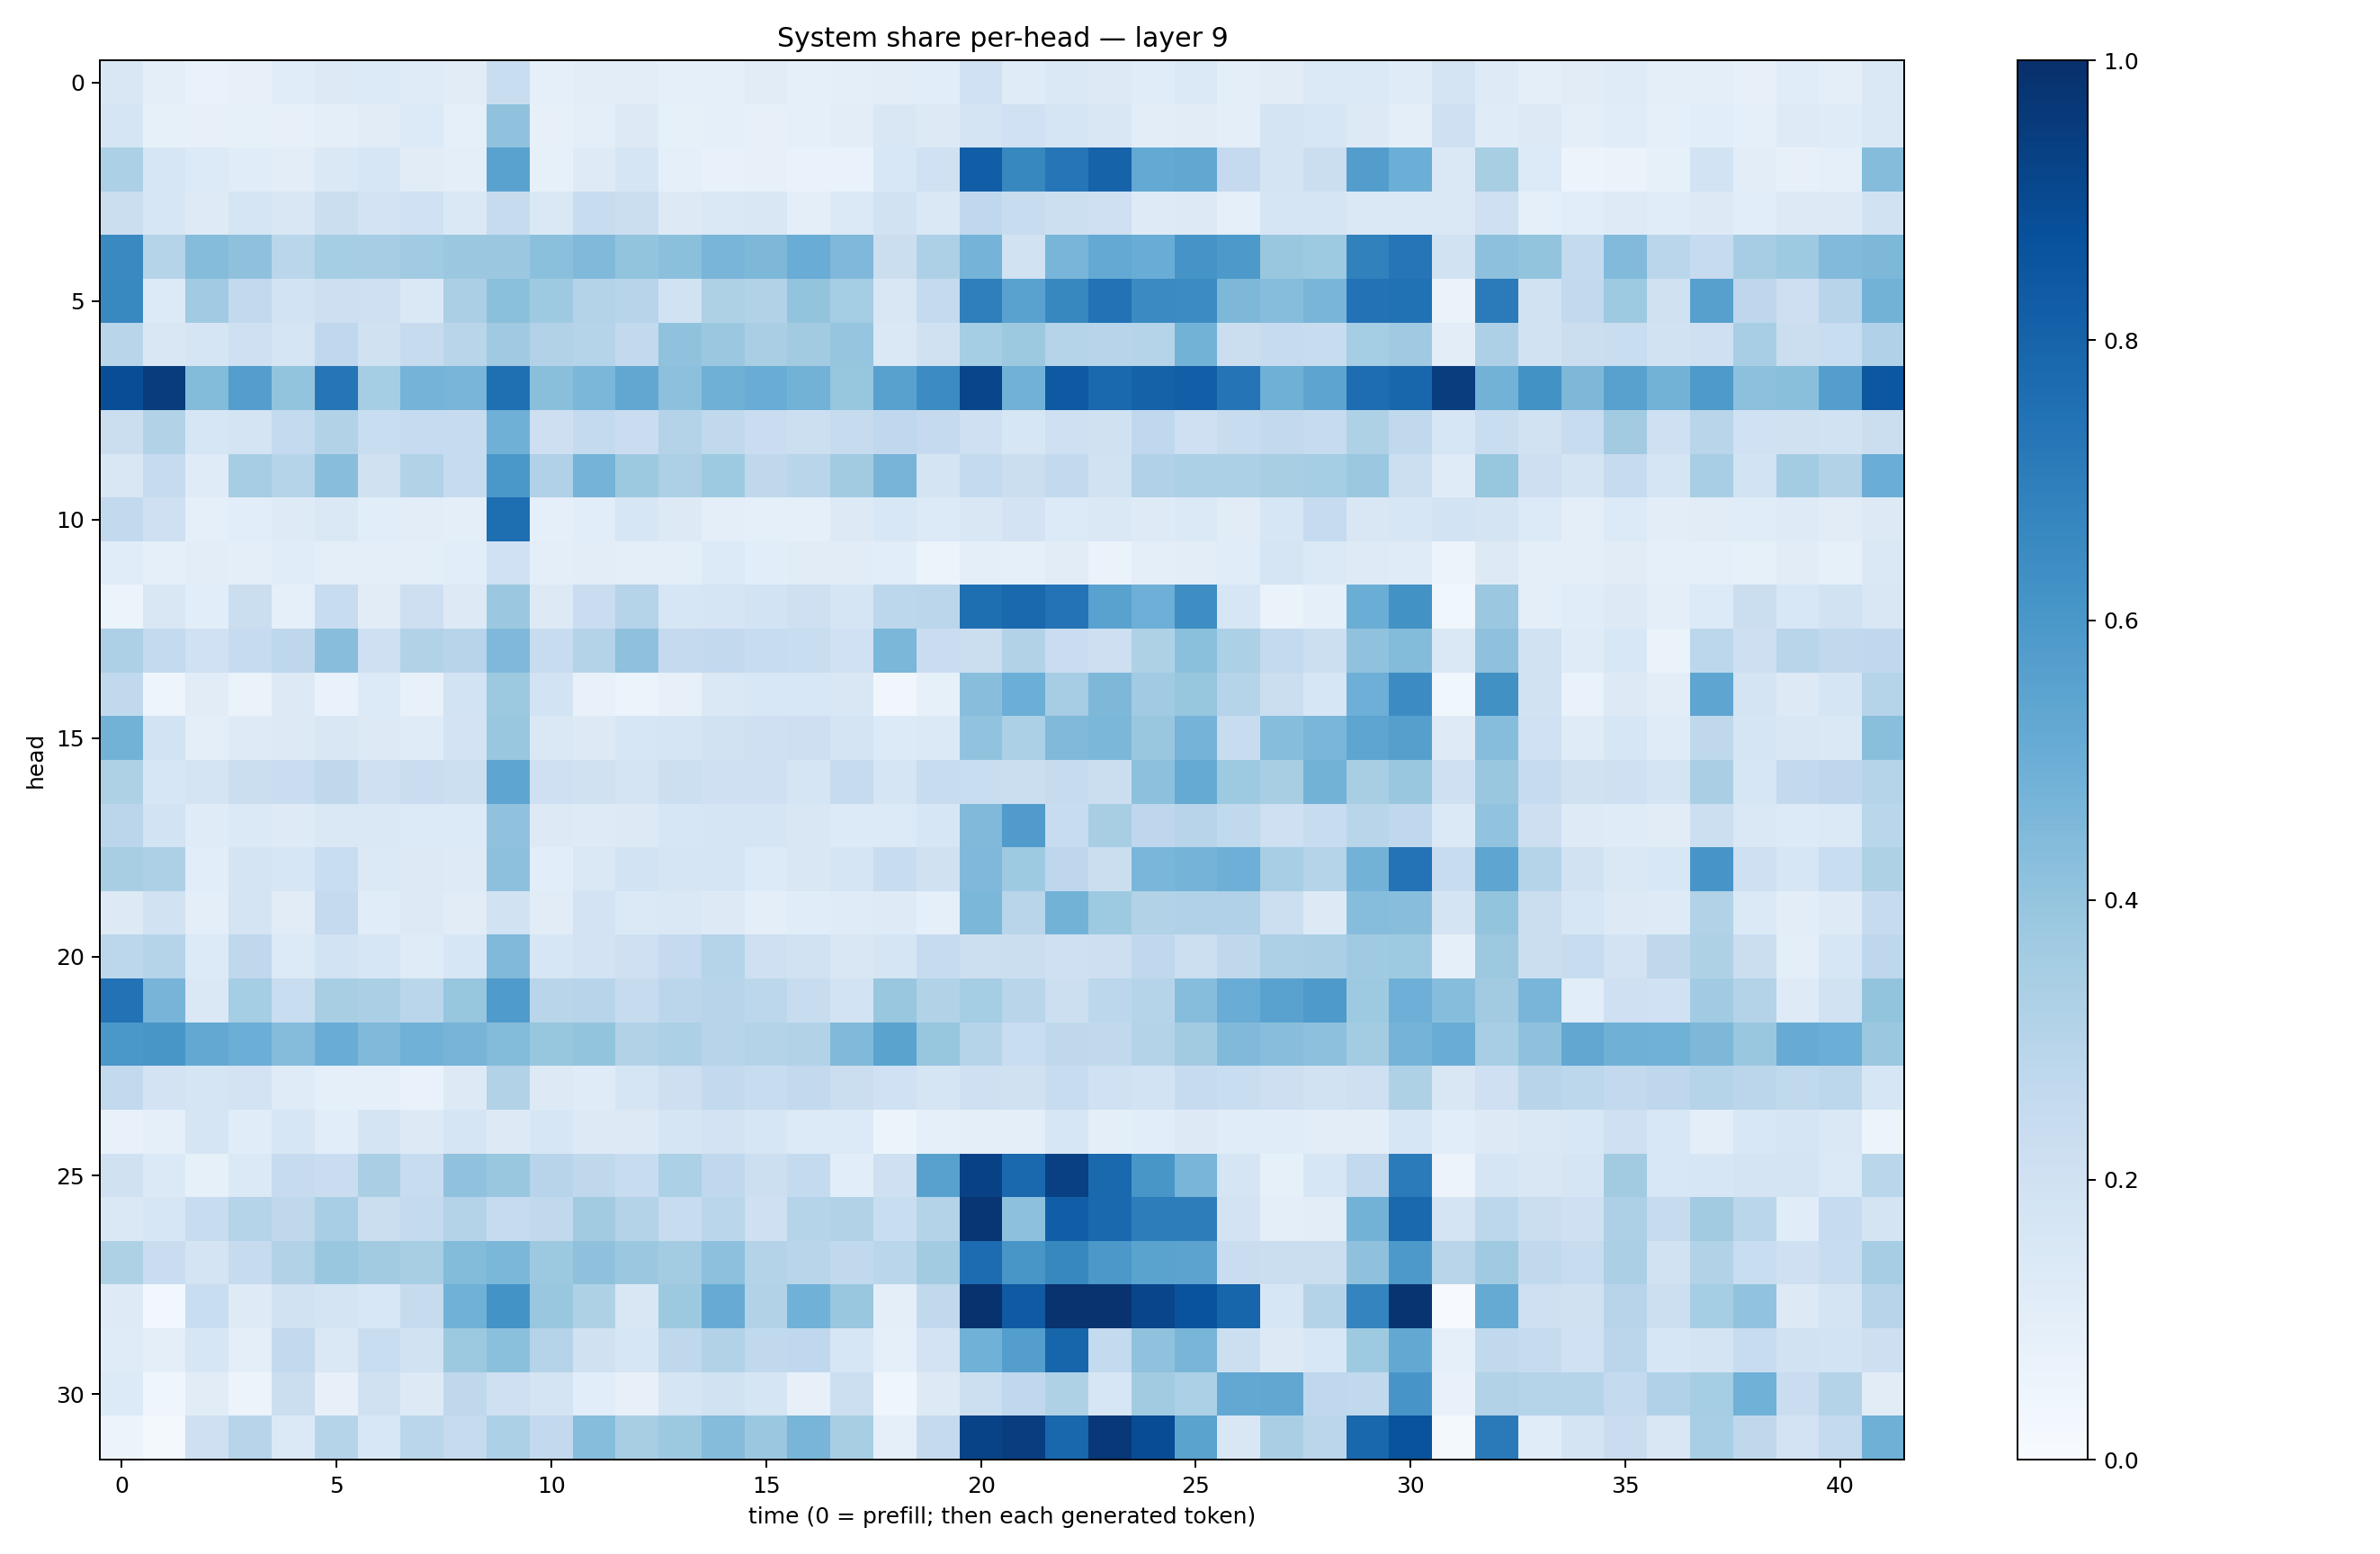

The file beside this chart, header and first rows:
0.1520505, 0.097318694, 0.07015127, 0.07864927, 0.11646564, 0.12690651, 0.13324015, 0.119284235, 0.11000808, 0.2330319, 0.09216082, 0.10450301, 0.103350654, 0.08899869, 0.089657895, 0.11032681, 0.0906098, 0.09864552, 0.102642536, 0.10826845, 0.20191541, 0.12104207, 0.14709732, 0.13167587
0.1672, 0.08484, 0.08161, 0.08492, 0.08189, 0.0985, 0.1098, 0.1344, 0.09135, 0.408, 0.07847, 0.09769, 0.1279, 0.08359, 0.09054, 0.0797, 0.09362, 0.1054, 0.1514, 0.1297, 0.1774, 0.2023, 0.1688, 0.1497
0.3301, 0.1595, 0.1361, 0.1155, 0.1051, 0.1431, 0.1576, 0.1117, 0.09665, 0.5509, 0.08403, 0.1245, 0.1655, 0.0898, 0.07052, 0.08193, 0.06777, 0.06869, 0.1549, 0.2027, 0.8219, 0.6615, 0.7323, 0.8008
0.2192, 0.1637, 0.1247, 0.1707, 0.1513, 0.2205, 0.1801, 0.202, 0.1425, 0.2426, 0.1461, 0.2371, 0.2243, 0.1271, 0.1417, 0.1506, 0.09765, 0.1406, 0.1941, 0.1481, 0.2665, 0.2383, 0.2162, 0.2071
0.6532, 0.3041, 0.437, 0.4126, 0.2855, 0.3545, 0.3484, 0.3648, 0.3827, 0.3812, 0.4192, 0.4488, 0.3997, 0.4194, 0.4659, 0.457, 0.5068, 0.4512, 0.2203, 0.3262, 0.4739, 0.1881, 0.4658, 0.5201
0.66, 0.1348, 0.3664, 0.2607, 0.1852, 0.2113, 0.2092, 0.1475, 0.3329, 0.4192, 0.374, 0.3075, 0.2966, 0.1902, 0.321, 0.3125, 0.399, 0.3518, 0.1505, 0.2506, 0.6932, 0.5539, 0.6608, 0.7436
0.2928, 0.1504, 0.1697, 0.2082, 0.1681, 0.268, 0.1981, 0.246, 0.2902, 0.3697, 0.3106, 0.2995, 0.2606, 0.4092, 0.3801, 0.3397, 0.3617, 0.3961, 0.1484, 0.1972, 0.3549, 0.3753, 0.3047, 0.2962
0.8835, 0.9511, 0.4381, 0.57, 0.4003, 0.7303, 0.3542, 0.4741, 0.4686, 0.7569, 0.4232, 0.4598, 0.5278, 0.4171, 0.4903, 0.5044, 0.4787, 0.3914, 0.5561, 0.6461, 0.9166, 0.4833, 0.8424, 0.7849
0.2258, 0.3123, 0.1572, 0.1776, 0.2552, 0.3122, 0.231, 0.2494, 0.2434, 0.4914, 0.2136, 0.2555, 0.227, 0.3061, 0.2656, 0.2291, 0.2173, 0.2423, 0.269, 0.2508, 0.2085, 0.1587, 0.208, 0.1989
0.1495, 0.2464, 0.1172, 0.3492, 0.299, 0.4264, 0.1973, 0.3101, 0.2426, 0.6001, 0.3171, 0.4762, 0.3789, 0.3272, 0.3742, 0.2721, 0.2903, 0.3631, 0.4715, 0.1767, 0.2573, 0.223, 0.2609, 0.1911
0.2594, 0.2045, 0.09285, 0.1081, 0.1225, 0.1469, 0.1075, 0.1038, 0.1005, 0.759, 0.08617, 0.1074, 0.1565, 0.1326, 0.1015, 0.08932, 0.09148, 0.1295, 0.1536, 0.1343, 0.1489, 0.1835, 0.1335, 0.1467
0.1164, 0.08688, 0.1049, 0.09719, 0.114, 0.09703, 0.09619, 0.1013, 0.1077, 0.2013, 0.1016, 0.1032, 0.1014, 0.09841, 0.1348, 0.1076, 0.1105, 0.1131, 0.1073, 0.06091, 0.09767, 0.09294, 0.1101, 0.06328
0.05978, 0.1516, 0.1062, 0.2202, 0.09049, 0.2416, 0.1124, 0.2117, 0.1284, 0.3794, 0.1275, 0.2277, 0.3016, 0.1612, 0.1668, 0.1857, 0.2043, 0.1684, 0.2774, 0.2813, 0.758, 0.7797, 0.7386, 0.5513
0.3252, 0.255, 0.2014, 0.2495, 0.2751, 0.4284, 0.2069, 0.3095, 0.2945, 0.4514, 0.2394, 0.3054, 0.4113, 0.2525, 0.2597, 0.2367, 0.2341, 0.2026, 0.4571, 0.2291, 0.2204, 0.3105, 0.2286, 0.2142
0.2622, 0.04698, 0.1104, 0.0626, 0.1323, 0.06932, 0.1335, 0.07739, 0.184, 0.3785, 0.1868, 0.07377, 0.06222, 0.0789, 0.1456, 0.1528, 0.1553, 0.1497, 0.03298, 0.08566, 0.4276, 0.5, 0.3487, 0.454
0.4777, 0.1859, 0.09852, 0.125, 0.1268, 0.1491, 0.1256, 0.1174, 0.1805, 0.3872, 0.146, 0.1281, 0.1583, 0.1656, 0.1946, 0.206, 0.2128, 0.1726, 0.1357, 0.1394, 0.4037, 0.3291, 0.4485, 0.4605
0.3232, 0.1567, 0.1782, 0.2265, 0.2279, 0.2725, 0.2088, 0.2266, 0.2159, 0.5364, 0.2099, 0.1986, 0.1765, 0.2174, 0.2066, 0.2043, 0.1649, 0.2442, 0.1695, 0.2349, 0.2326, 0.2203, 0.2449, 0.2226
0.2828, 0.1861, 0.1173, 0.1405, 0.1215, 0.1463, 0.1472, 0.1365, 0.1343, 0.4085, 0.1284, 0.1239, 0.1255, 0.1601, 0.171, 0.166, 0.151, 0.1335, 0.133, 0.1614, 0.4486, 0.5785, 0.2351, 0.3422
0.3435, 0.327, 0.1093, 0.1738, 0.1601, 0.2337, 0.1388, 0.1302, 0.1222, 0.4146, 0.1062, 0.1466, 0.1859, 0.1708, 0.168, 0.1355, 0.1501, 0.1658, 0.2344, 0.1967, 0.4519, 0.3715, 0.2757, 0.2244
0.1311, 0.1953, 0.09662, 0.1754, 0.11, 0.2504, 0.114, 0.1303, 0.1118, 0.1916, 0.1104, 0.1832, 0.1403, 0.1458, 0.1271, 0.1012, 0.1152, 0.1174, 0.1241, 0.09175, 0.4577, 0.2911, 0.4787, 0.3735
0.2805, 0.298, 0.1364, 0.2722, 0.1358, 0.1867, 0.1638, 0.1209, 0.1632, 0.4471, 0.1606, 0.1819, 0.2072, 0.2532, 0.3038, 0.2069, 0.195, 0.1504, 0.1699, 0.2474, 0.2186, 0.2246, 0.2051, 0.2139
0.746, 0.4713, 0.1417, 0.3534, 0.233, 0.3417, 0.334, 0.2868, 0.394, 0.5856, 0.2921, 0.2949, 0.2454, 0.2848, 0.2968, 0.2806, 0.2386, 0.1848, 0.3895, 0.3134, 0.3543, 0.2903, 0.2172, 0.2806
0.5986, 0.6018, 0.5237, 0.497, 0.4364, 0.5066, 0.4478, 0.4851, 0.4722, 0.4407, 0.3938, 0.3985, 0.3109, 0.3317, 0.2962, 0.3084, 0.3094, 0.4455, 0.5473, 0.3924, 0.3008, 0.2317, 0.2726, 0.2636
0.2581, 0.1812, 0.1704, 0.1818, 0.1183, 0.09057, 0.08673, 0.06936, 0.1291, 0.3144, 0.1318, 0.1195, 0.1678, 0.2122, 0.2609, 0.2395, 0.2592, 0.223, 0.2028, 0.1713, 0.2076, 0.1981, 0.2365, 0.2029
0.07551, 0.08739, 0.1682, 0.1163, 0.1605, 0.1069, 0.1748, 0.1283, 0.1715, 0.1292, 0.1634, 0.1323, 0.1297, 0.1711, 0.1797, 0.1607, 0.1332, 0.1358, 0.05416, 0.08963, 0.09487, 0.09741, 0.1621, 0.09479
0.1974, 0.1375, 0.08433, 0.14, 0.2444, 0.227, 0.3363, 0.2408, 0.4087, 0.3885, 0.2958, 0.2701, 0.2401, 0.3305, 0.2683, 0.2154, 0.2567, 0.1093, 0.2041, 0.5571, 0.9306, 0.7792, 0.9337, 0.7782
0.143, 0.1582, 0.2374, 0.3016, 0.2716, 0.3469, 0.2238, 0.2559, 0.305, 0.2487, 0.2654, 0.3607, 0.3049, 0.2345, 0.2869, 0.2064, 0.2987, 0.3089, 0.2341, 0.3081, 0.9762, 0.4141, 0.8233, 0.7827
0.323, 0.2271, 0.1734, 0.2449, 0.3124, 0.383, 0.3617, 0.341, 0.4405, 0.4575, 0.3768, 0.4132, 0.3828, 0.3566, 0.4171, 0.3056, 0.2918, 0.2652, 0.2858, 0.3619, 0.7681, 0.6033, 0.6629, 0.5971
0.1225, 0.03059, 0.2338, 0.1243, 0.1894, 0.1784, 0.154, 0.2436, 0.4858, 0.621, 0.3906, 0.3214, 0.1498, 0.3765, 0.5114, 0.3096, 0.4868, 0.3894, 0.09399, 0.2646, 0.9914, 0.8395, 0.9874, 0.9852
0.1174, 0.09389, 0.1611, 0.1013, 0.2615, 0.1428, 0.2325, 0.1893, 0.3752, 0.4211, 0.302, 0.1986, 0.1618, 0.2699, 0.3098, 0.2652, 0.2675, 0.164, 0.09304, 0.1823, 0.4853, 0.5685, 0.796, 0.2573
0.134, 0.04646, 0.112, 0.0567, 0.223, 0.07927, 0.1983, 0.1295, 0.2696, 0.2034, 0.1733, 0.1087, 0.07841, 0.1706, 0.189, 0.1698, 0.07855, 0.2165, 0.04232, 0.129, 0.2175, 0.266, 0.3232, 0.161
0.05553, 0.02158, 0.2036, 0.2965, 0.1405, 0.3006, 0.1559, 0.2852, 0.2456, 0.3288, 0.2595, 0.4312, 0.34, 0.3763, 0.4347, 0.3826, 0.466, 0.3399, 0.08746, 0.2523, 0.9233, 0.9418, 0.7887, 0.9661
